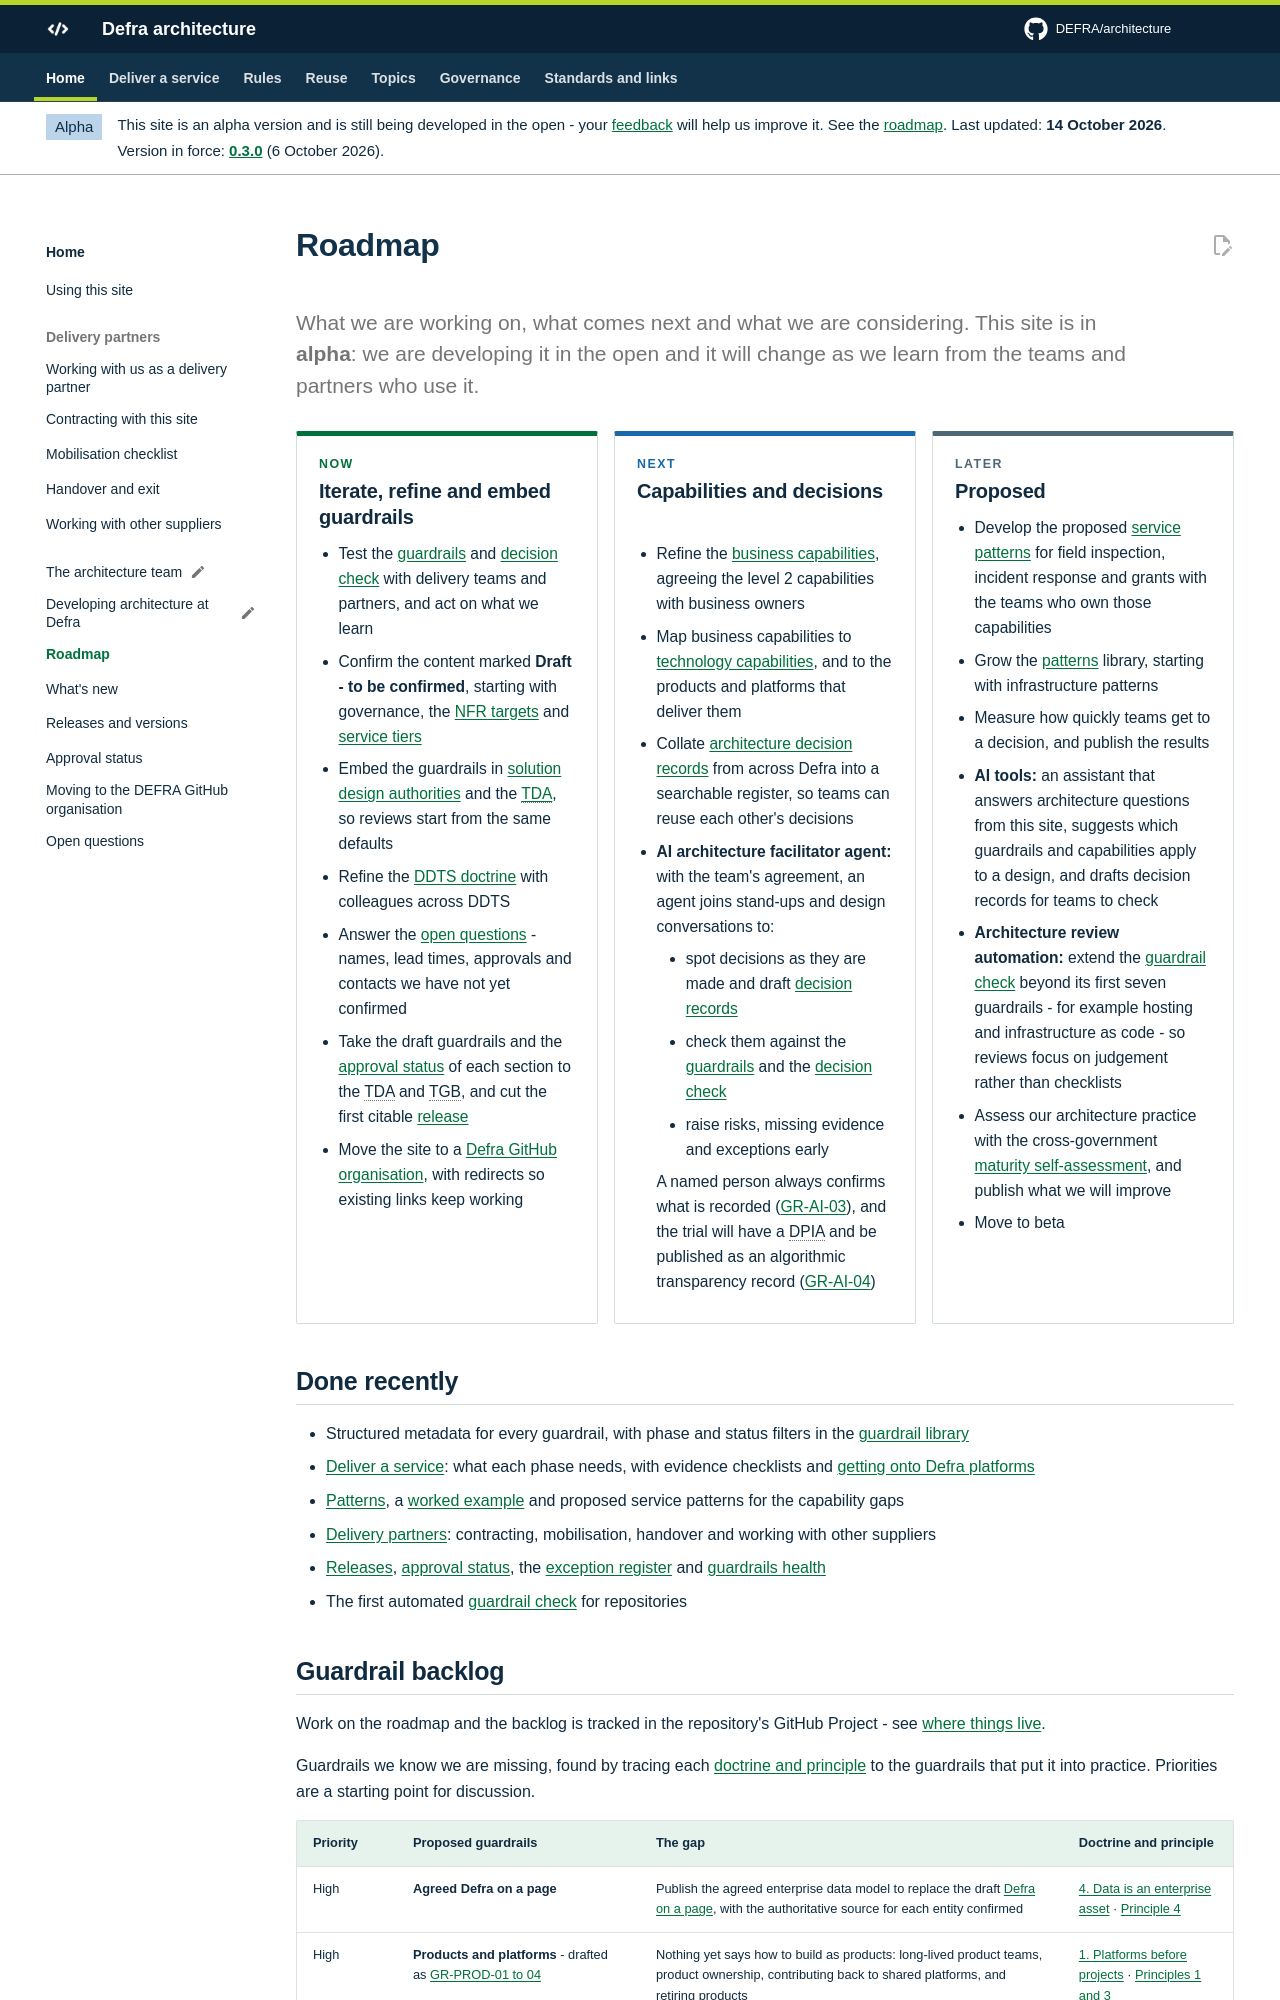

repository: DEFRA/architecture · page: about/roadmap/index.html · generator: mkdocs

---
hide:
  - toc
---

# Roadmap

<p class="lead">What we are working on, what comes next and what we are considering. This site is in <strong>alpha</strong>: we are developing it in the open and it will change as we learn from the teams and partners who use it.</p>

<div class="da-roadmap" markdown>

<section class="da-roadmap__col da-roadmap__col--now" aria-labelledby="roadmap-now" markdown>

<h2 id="roadmap-now"><span class="da-roadmap__tag">Now</span> Iterate, refine and embed guardrails</h2>

- Test the [guardrails](../guardrails/index.md) and [decision check](../governance/decision-check.md) with delivery teams and partners, and act on what we learn
- Confirm the content marked **Draft - to be confirmed**, starting with governance, the [NFR targets](../nfrs/catalogue.md) and [service tiers](../nfrs/service-tiers.md)
- Embed the guardrails in [solution design authorities](../governance/solution-design-authorities.md) and the [TDA](../governance/tda.md), so reviews start from the same defaults
- Refine the [DDTS doctrine](../principles/doctrine.md) with colleagues across DDTS
- Answer the [open questions](open-questions.md) - names, lead times, approvals and contacts we have not yet confirmed
- Take the draft guardrails and the [approval status](approval-status.md) of each section to the TDA and TGB, and cut the first citable [release](releases.md)
- Move the site to a [Defra GitHub organisation](moving-to-defra.md), with redirects so existing links keep working

</section>

<section class="da-roadmap__col da-roadmap__col--next" aria-labelledby="roadmap-next" markdown>

<h2 id="roadmap-next"><span class="da-roadmap__tag">Next</span> Capabilities and decisions</h2>

- Refine the [business capabilities](../handrail/business-capabilities.md), agreeing the level 2 capabilities with business owners
- Map business capabilities to [technology capabilities](../handrail/technology-capabilities.md), and to the products and platforms that deliver them
- Collate [architecture decision records](../governance/architecture-decision-records.md) from across Defra into a searchable register, so teams can reuse each other's decisions
- **AI architecture facilitator agent:** with the team's agreement, an agent joins stand-ups and design conversations to:
    - spot decisions as they are made and draft [decision records](../governance/architecture-decision-records.md)
    - check them against the [guardrails](../guardrails/index.md) and the [decision check](../governance/decision-check.md)
    - raise risks, missing evidence and exceptions early

    A named person always confirms what is recorded ([GR-AI-03](../guardrails/ai.md#gr-ai-03)), and the trial will have a DPIA and be published as an algorithmic transparency record ([GR-AI-04](../guardrails/ai.md#gr-ai-04))

</section>

<section class="da-roadmap__col da-roadmap__col--later" aria-labelledby="roadmap-later" markdown>

<h2 id="roadmap-later"><span class="da-roadmap__tag">Later</span> Proposed</h2>

- Develop the proposed [service patterns](../patterns/service/index.md) for field inspection, incident response and grants with the teams who own those capabilities
- Grow the [patterns](../patterns/index.md) library, starting with infrastructure patterns
- Measure how quickly teams get to a decision, and publish the results
- **AI tools:** an assistant that answers architecture questions from this site, suggests which guardrails and capabilities apply to a design, and drafts decision records for teams to check
- **Architecture review automation:** extend the [guardrail check](../deliver/guardrail-check.md) beyond its first seven guardrails - for example hosting and infrastructure as code - so reviews focus on judgement rather than checklists
- Assess our architecture practice with the cross-government [maturity self-assessment](https://architecture.cddo.cabinetoffice.gov.uk/Tools/index.html), and publish what we will improve
- Move to beta

</section>

</div>

## Done recently

- Structured metadata for every guardrail, with phase and status filters in the [guardrail library](../guardrails/library.md)
- [Deliver a service](../deliver/index.md): what each phase needs, with evidence checklists and [getting onto Defra platforms](../deliver/platforms.md)
- [Patterns](../patterns/index.md), a [worked example](../patterns/worked-example/index.md) and proposed service patterns for the capability gaps
- [Delivery partners](delivery-partners.md): contracting, mobilisation, handover and working with other suppliers
- [Releases](releases.md), [approval status](approval-status.md), the [exception register](../governance/exception-register.md) and [guardrails health](../governance/guardrails-health.md)
- The first automated [guardrail check](../deliver/guardrail-check.md) for repositories
